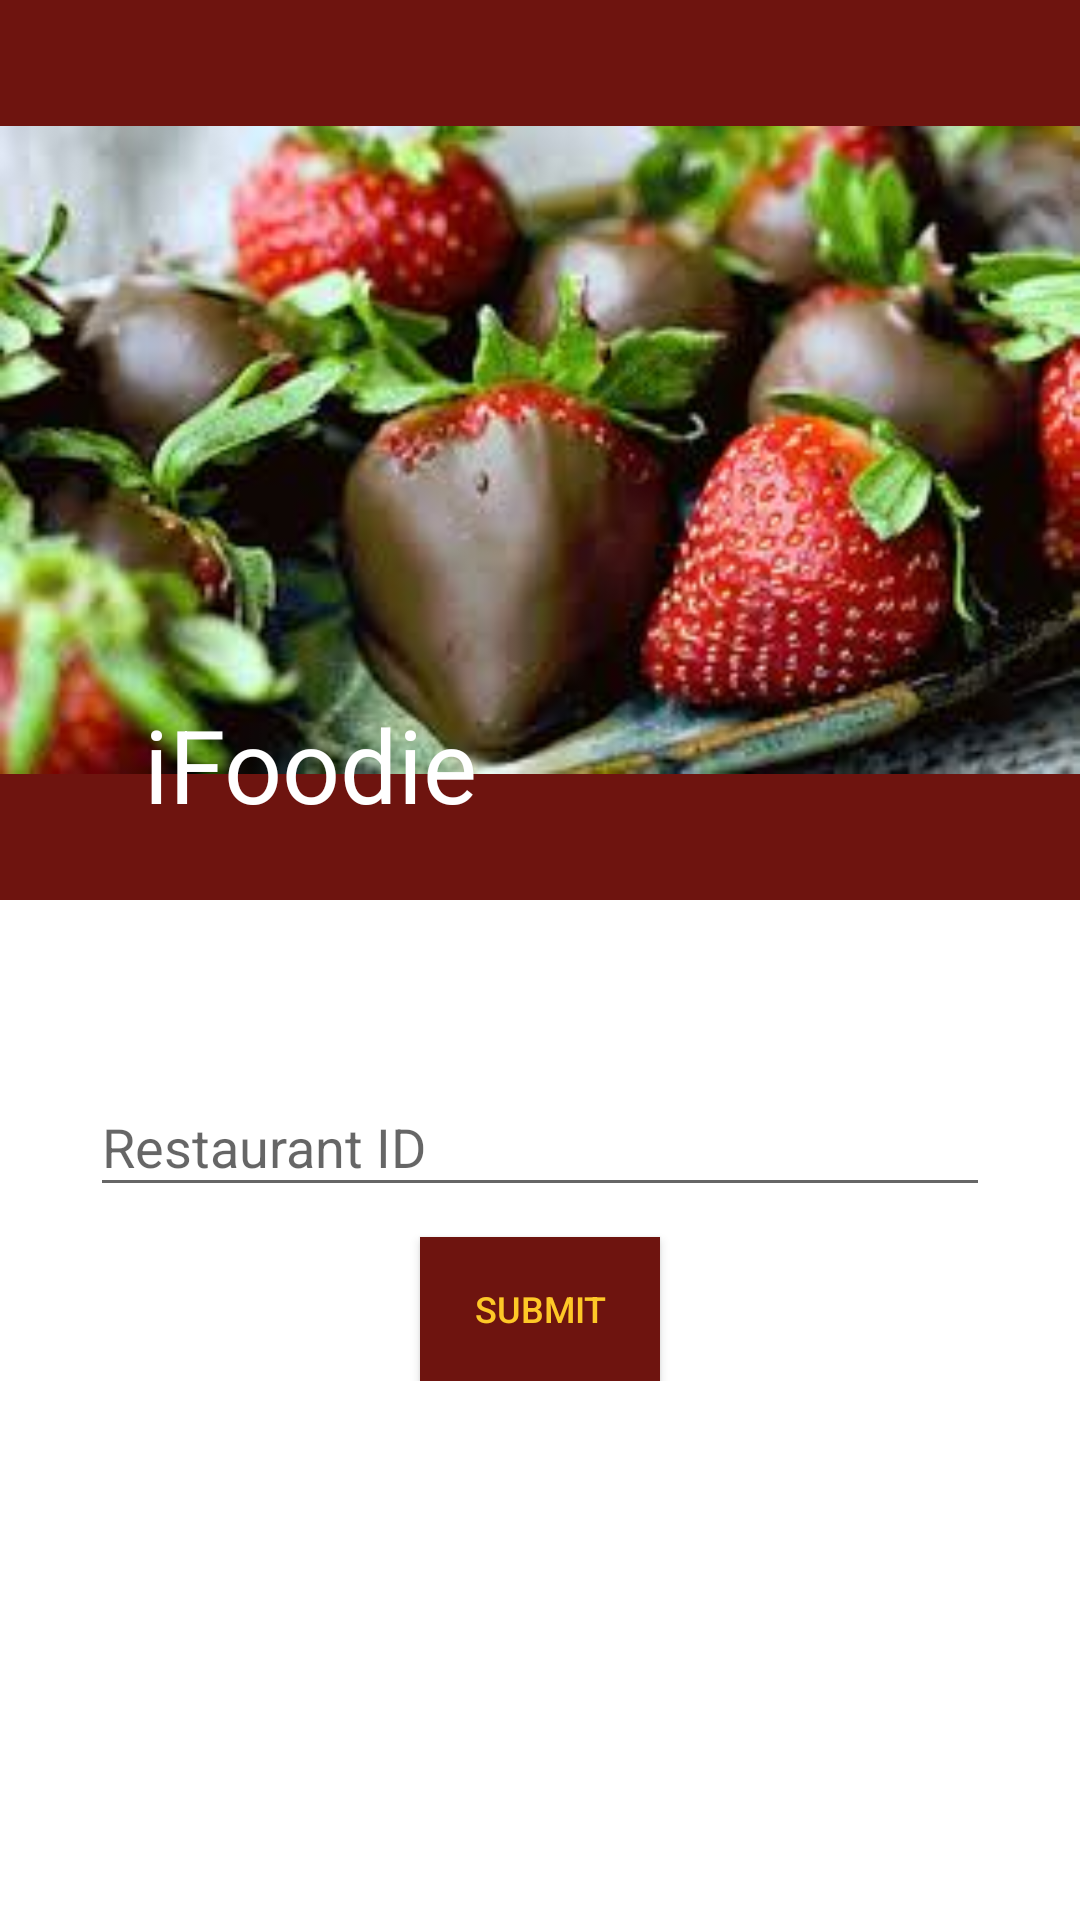

Write the Android layout XML for this screen, with the resource values it uses.
<!-- AndroidManifest.xml: activity theme AppTheme.NoActionBar -->
<!-- res/layout/activity_main.xml -->
<?xml version="1.0" encoding="utf-8"?>
<android.support.design.widget.CoordinatorLayout xmlns:android="http://schemas.android.com/apk/res/android"
    xmlns:app="http://schemas.android.com/apk/res-auto"
    android:id="@+id/framecontainer"
    android:layout_width="match_parent"
    android:layout_height="match_parent"
    android:background="@color/white_color"
    android:fitsSystemWindows="true">

    <android.support.design.widget.AppBarLayout
        android:id="@+id/appbar"
        android:layout_width="match_parent"
        android:layout_height="300dp"
        android:fitsSystemWindows="true"
        app:theme="@style/ThemeOverlay.AppCompat.Dark.ActionBar">

        <android.support.design.widget.CollapsingToolbarLayout
            android:id="@+id/collapsing_toolbar"
            android:layout_width="match_parent"
            android:layout_height="match_parent"
            android:fitsSystemWindows="true"
            app:contentScrim="@color/colorPrimary"
            app:expandedTitleMarginEnd="64dp"
            app:expandedTitleMarginStart="48dp"
            app:layout_behavior="@string/appbar_scrolling_view_behavior"
            app:layout_scrollFlags="scroll|exitUntilCollapsed"
            app:title="iFoodie"
            app:titleEnabled="true">

            <ImageView
                android:id="@+id/main_image"
                android:layout_width="match_parent"
                android:layout_height="match_parent"
                android:fitsSystemWindows="true"
                android:src="@drawable/ic_main"
                app:layout_collapseMode="parallax" />

            <android.support.v7.widget.Toolbar
                android:id="@+id/toolbar"
                android:layout_width="match_parent"
                android:layout_height="?attr/actionBarSize"
                android:titleTextColor="@color/colorAccent"
                app:layout_collapseMode="pin"
                app:popupTheme="@style/ThemeOverlay.AppCompat.Light" />

        </android.support.design.widget.CollapsingToolbarLayout>

    </android.support.design.widget.AppBarLayout>

    <LinearLayout
        android:layout_width="match_parent"
        android:layout_height="wrap_content"
        android:orientation="vertical"
        app:layout_behavior="@string/appbar_scrolling_view_behavior">

        <android.support.design.widget.TextInputLayout
            android:id="@+id/head"
            android:layout_width="match_parent"
            android:layout_height="wrap_content"
            android:layout_marginLeft="30dp"
            android:layout_marginRight="30dp"
            android:layout_marginTop="50dp"
            android:gravity="bottom"
            app:hintAnimationEnabled="true">

            <EditText
                android:id="@+id/restaurant_id"
                android:layout_width="match_parent"
                android:layout_height="match_parent"
                android:hint="Restaurant ID"
                android:inputType="number" />
        </android.support.design.widget.TextInputLayout>

        <Button
            android:id="@+id/submit_button"
            android:layout_width="80dp"
            android:layout_height="wrap_content"
            android:layout_gravity="center"
            android:layout_marginTop="10dp"
            android:background="@color/colorPrimary"
            android:gravity="center"
            android:padding="10dp"
            android:text="SUBMIT"
            android:textColor="@color/colorAccent"
            android:textSize="@dimen/text_size_small" />
    </LinearLayout>

</android.support.design.widget.CoordinatorLayout>
<!-- resources referenced by this layout -->
<resources>
  <color name="colorAccent">#fec827</color>
  <color name="colorPrimary">#6e140f</color>
  <color name="white_color">#ffffffff</color>
  <dimen name="text_size_small">12sp</dimen>
  <!-- drawable ic_main: jpg bitmap (drawable, 11714 bytes) -->
  <style name="AppTheme.NoActionBar">
          <item name="windowActionBar">false</item>
          <item name="windowNoTitle">true</item>
      </style>
</resources>
